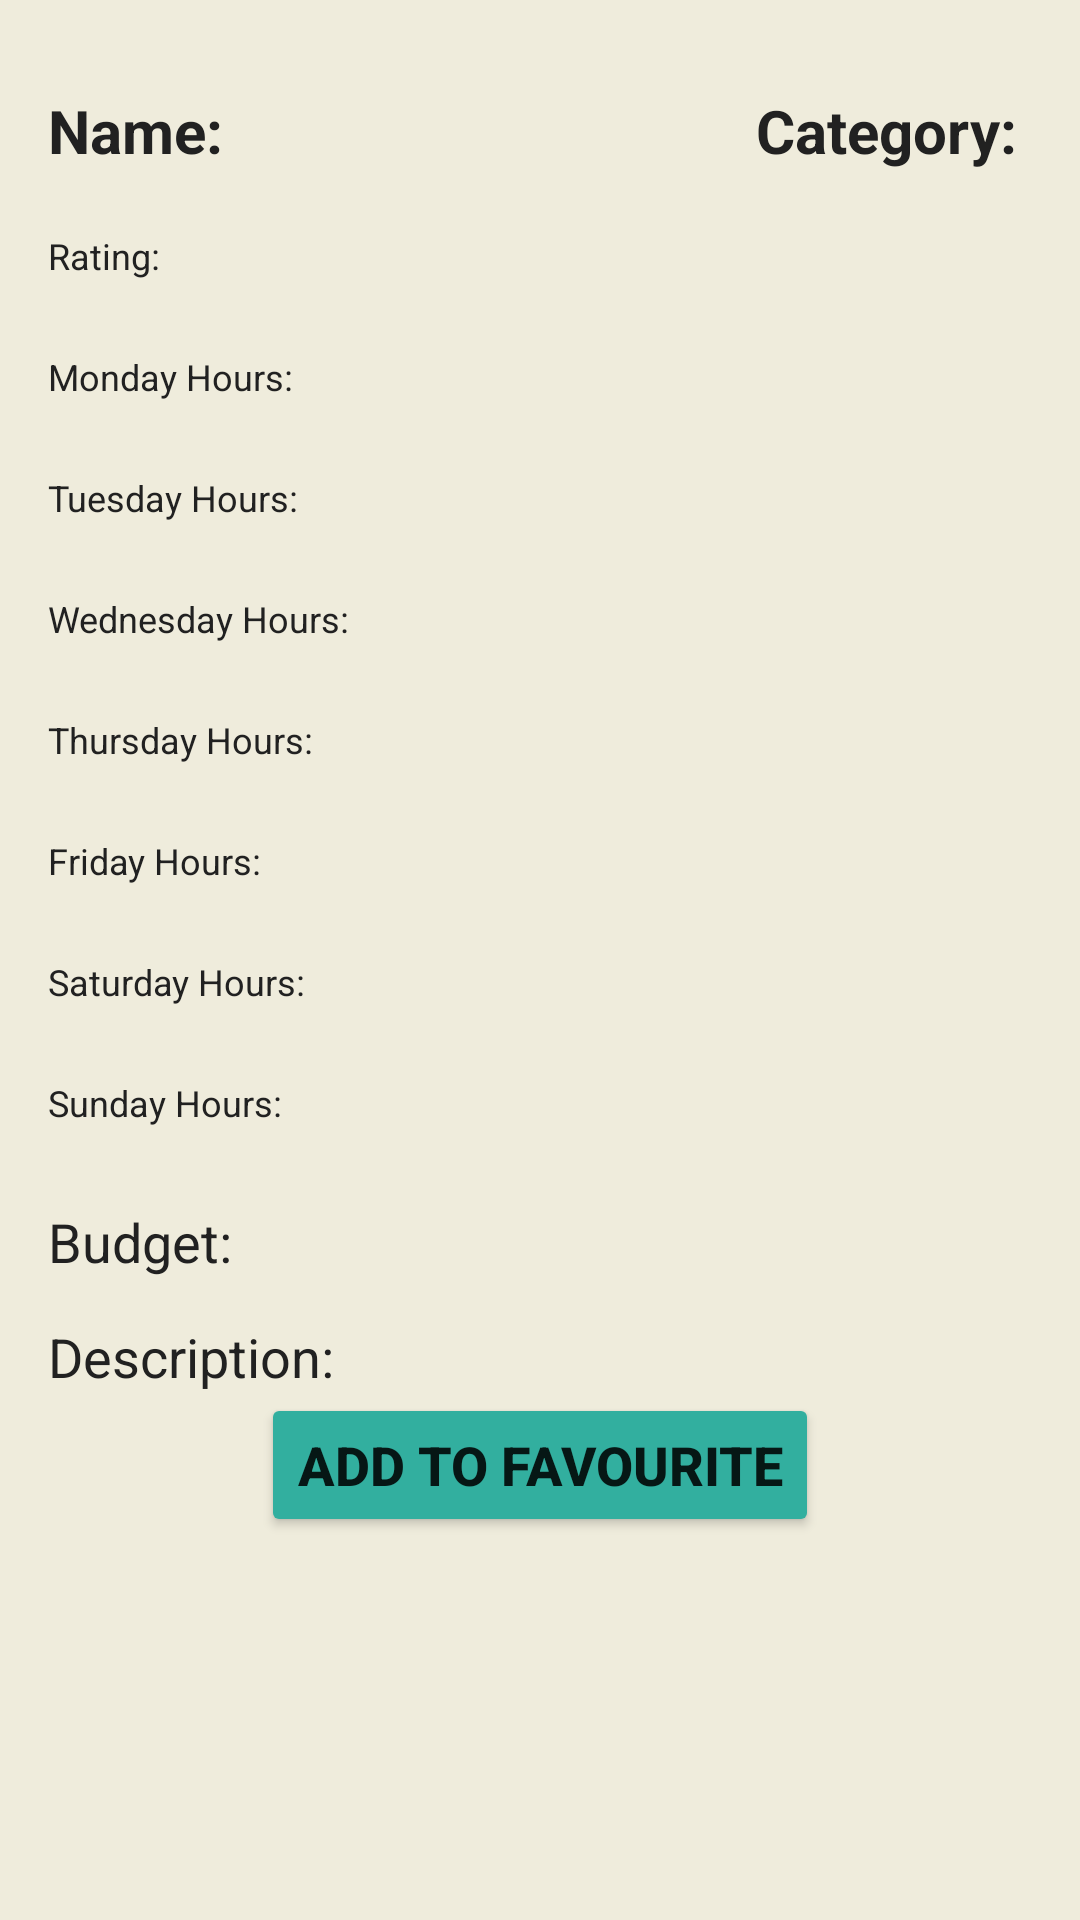

Write the Android layout XML for this screen, with the resource values it uses.
<!-- AndroidManifest.xml: application theme Theme.GA -->
<!-- res/layout/activity_mcdonald.xml -->
<ScrollView xmlns:android="http://schemas.android.com/apk/res/android"
    xmlns:tools="http://schemas.android.com/tools"
    android:layout_width="match_parent"
    android:layout_height="match_parent"
    android:background="#32AF9F4C"> 

    <RelativeLayout
        android:layout_width="match_parent"
        android:layout_height="match_parent">

        <TextView
            android:id="@+id/nameTextView"
            android:layout_width="wrap_content"
            android:layout_height="wrap_content"
            android:layout_marginStart="16dp"
            android:layout_marginTop="30dp"
            android:text="Name: "
            android:textColor="#212121"
            android:textSize="20sp"
            android:textStyle="bold" /> 

        <TextView
            android:id="@+id/categoryTextView"
            android:layout_width="wrap_content"
            android:layout_height="wrap_content"
            android:layout_alignParentTop="true"
            android:layout_alignParentEnd="true"
            android:layout_marginTop="30dp"
            android:layout_marginEnd="16dp"
            android:text="Category: "
            android:textColor="#212121"
            android:textSize="20sp"
            android:textStyle="bold" /> 

        <TextView
            android:id="@+id/ratingTextView"
            android:layout_width="wrap_content"
            android:layout_height="wrap_content"
            android:layout_below="@id/nameTextView"
            android:layout_marginStart="16dp"
            android:layout_marginTop="20dp"
            android:layout_marginBottom="12dp"
            android:text="Rating: "
            android:textColor="#212121"
            android:textSize="12sp" /> 

        <TextView
            android:id="@+id/mondayHoursTextView"
            android:layout_width="wrap_content"
            android:layout_height="wrap_content"
            android:layout_below="@id/ratingTextView"
            android:layout_marginStart="16dp"
            android:layout_marginTop="12dp"
            android:layout_marginBottom="12dp"
            android:text="Monday Hours: "
            android:textColor="#212121"
            android:textSize="12sp" /> 

        <TextView
            android:id="@+id/tuesdayHoursTextView"
            android:layout_width="wrap_content"
            android:layout_height="wrap_content"
            android:layout_below="@id/mondayHoursTextView"
            android:layout_marginStart="16dp"
            android:layout_marginTop="12dp"
            android:layout_marginBottom="12dp"
            android:text="Tuesday Hours: "
            android:textColor="#212121"
            android:textSize="12sp" /> 

        <TextView
            android:id="@+id/wednesdayHoursTextView"
            android:layout_width="wrap_content"
            android:layout_height="wrap_content"
            android:layout_below="@id/tuesdayHoursTextView"
            android:layout_marginStart="16dp"
            android:layout_marginTop="12dp"
            android:layout_marginBottom="12dp"
            android:text="Wednesday Hours: "
            android:textColor="#212121"
            android:textSize="12sp" /> 

        <TextView
            android:id="@+id/thursdayHoursTextView"
            android:layout_width="wrap_content"
            android:layout_height="wrap_content"
            android:layout_below="@id/wednesdayHoursTextView"
            android:layout_marginStart="16dp"
            android:layout_marginTop="12dp"
            android:layout_marginBottom="12dp"
            android:text="Thursday Hours: "
            android:textColor="#212121"
            android:textSize="12sp" /> 

        <TextView
            android:id="@+id/fridayHoursTextView"
            android:layout_width="wrap_content"
            android:layout_height="wrap_content"
            android:layout_below="@id/thursdayHoursTextView"
            android:layout_marginStart="16dp"
            android:layout_marginTop="12dp"
            android:layout_marginBottom="12dp"
            android:text="Friday Hours: "
            android:textColor="#212121"
            android:textSize="12sp" /> 

        <TextView
            android:id="@+id/saturdayHoursTextView"
            android:layout_width="wrap_content"
            android:layout_height="wrap_content"
            android:layout_below="@id/fridayHoursTextView"
            android:layout_marginStart="16dp"
            android:layout_marginTop="12dp"
            android:layout_marginBottom="12dp"
            android:text="Saturday Hours: "
            android:textColor="#212121"
            android:textSize="12sp" /> 

        <TextView
            android:id="@+id/sundayHoursTextView"
            android:layout_width="wrap_content"
            android:layout_height="wrap_content"
            android:layout_below="@id/saturdayHoursTextView"
            android:layout_marginStart="16dp"
            android:layout_marginTop="12dp"
            android:layout_marginBottom="12dp"
            android:text="Sunday Hours: "
            android:textColor="#212121"
            android:textSize="12sp" /> 

        <TextView
            android:id="@+id/budgetTextView"
            android:layout_width="wrap_content"
            android:layout_height="wrap_content"
            android:textSize="18sp"
            android:layout_marginTop="14dp"
            android:layout_marginStart="16dp"
            android:layout_below="@id/sundayHoursTextView"
            android:text="Budget: "
            android:textColor="#212121" />

        <TextView
            android:id="@+id/descriptionTextView"
            android:layout_width="wrap_content"
            android:layout_height="wrap_content"
            android:layout_below="@id/budgetTextView"
            android:layout_marginStart="16dp"
            android:layout_marginTop="14dp"
            android:text="Description: "
            android:textColor="#212121"
            android:textSize="18sp" />

        <Button
            android:id="@+id/submitButton"
            android:layout_width="wrap_content"
            android:layout_height="wrap_content"
            android:layout_below="@+id/descriptionTextView"
            android:layout_alignParentBottom="true"
            android:layout_centerHorizontal="true"
            android:backgroundTint="#32AF9F"
            android:text="Add to Favourite"
            android:textSize="18sp"
            android:textStyle="bold" />

    </RelativeLayout>
</ScrollView>
<!-- resources referenced by this layout -->
<resources>
  <style name="Theme.GA" parent="Theme.MaterialComponents.DayNight.NoActionBar">
          
          <item name="colorPrimary">@color/purple_500</item>
          <item name="colorPrimaryVariant">@color/purple_700</item>
          <item name="colorOnPrimary">@color/white</item>
          
          <item name="colorSecondary">@color/teal_200</item>
          <item name="colorSecondaryVariant">@color/teal_700</item>
          <item name="colorOnSecondary">@color/black</item>
          
          <item name="android:statusBarColor" tools:targetApi="l">?attr/colorPrimaryVariant</item>
          
      </style>
  <!-- not gathered from this repository: default colours our renderer supplied (Android Studio template values) -->
  <color name="purple_500">#FF6200EE</color>
  <color name="purple_700">#FF3700B3</color>
  <color name="teal_200">#FF03DAC5</color>
  <color name="teal_700">#FF018786</color>
  <color name="black">#FF000000</color>
  <color name="white">#FFFFFFFF</color>
</resources>
